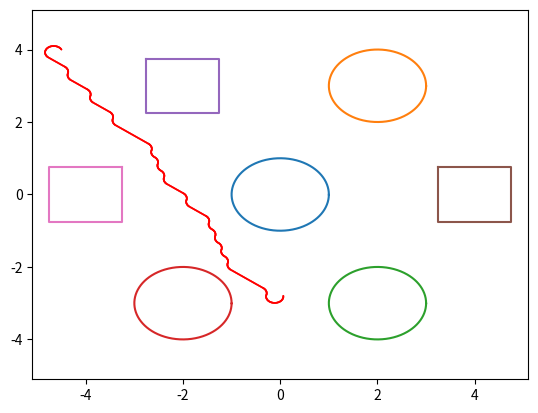

Recreate this plot in Python.
import math
import numpy as np
from heapq import heappush, heappop
import time
import matplotlib.pyplot as plt
import argparse

class Obstacle():
    def __init__(self, width = 10, height = 10, r = 1, c = 1, threshold=0.01, 
            thetaStep = 30, actions=None, wheelLength = 1, 
            wheelRadius = 1):
        self.threshold = threshold #### Resolution
        self.W = int(width/threshold) +1
        self.H = int(height/threshold) +1
        self.r = r
        self.c = c
        self.thetaStep = thetaStep
        ### all angles and cost and selfID
        ### Fourth dimention [ cost , x , y , theta ] -- of parent
        # self.explored = np.zeros([self.H, self.W, 360//thetaStep, 4])
        self.explored = np.zeros([self.H, self.W, 4])
        self.actionIndexMatrix = np.zeros([self.H, self.W])
        ### [ startX , startY , endX , endY ]
        self.plotData_X = []
        self.plotData_Y = []
        self.plotData_A = []
        self.plotData_U = []
        self.plotData_V = []
        self.whcihAction = []
        plt.ion()
        self.fig, self.ax = plt.subplots()
        self.plotSpace()
        self.actions = actions
        self.wheelRadius = wheelRadius
        self.wheelLength = wheelLength
        

    # def plotCurve(self, node, parentNode):

    def plotSpace(self):
        centX, centY, radii = 0,0,1
        circle_1_X = [centX+radii*math.cos(i) for i in np.arange(0,2*3.14,0.01)]
        circle_1_Y = [centY+radii*math.sin(i) for i in np.arange(0,2*3.14,0.01)]
        centX, centY, radii = 2,3,1
        circle_2_X = [centX+radii*math.cos(i) for i in np.arange(0,2*3.14,0.01)]
        circle_2_Y = [centY+radii*math.sin(i) for i in np.arange(0,2*3.14,0.01)]
        centX, centY, radii = 2,-3,1
        circle_3_X = [centX+radii*math.cos(i) for i in np.arange(0,2*3.14,0.01)]
        circle_3_Y = [centY+radii*math.sin(i) for i in np.arange(0,2*3.14,0.01)]
        centX, centY, radii = -2,-3,1
        circle_4_X = [centX+radii*math.cos(i) for i in np.arange(0,2*3.14,0.01)]
        circle_4_Y = [centY+radii*math.sin(i) for i in np.arange(0,2*3.14,0.01)]
        square_1_x, square_1_y = [-2.75, -1.25, -1.25, -2.75, -2.75],[ 3.75,  3.75,  2.25,  2.25,  3.75]
        square_2_x, square_2_y = [3.25, 4.75, 4.75, 3.25, 3.25],[ 1.5/2,  1.5/2, -1.5/2, -1.5/2,  1.5/2]
        square_3_x, square_3_y = [-3.25, -4.75, -4.75, -3.25, -3.25],[  1.5/2,   1.5/2,  -1.5/2,  -1.5/2,   1.5/2]
        self.ax.plot(circle_1_X, circle_1_Y)
        self.ax.plot(circle_2_X, circle_2_Y)
        self.ax.plot(circle_3_X, circle_3_Y)
        self.ax.plot(circle_4_X, circle_4_Y)
        self.ax.plot(square_1_x, square_1_y)
        self.ax.plot(square_2_x, square_2_y)
        self.ax.plot(square_3_x, square_3_y)
        self.ax.set_xlim(-10.2/2, 10.2/2)
        self.ax.set_ylim(-10.2/2, 10.2/2)
        # self.checkObstcaleSpace()
        #################
        pass

    ###### Just to plot the obstacle space and confirm the function
    def checkObstcaleSpace(self):
        xx = np.arange(-5,5,0.05)
        yy = np.arange(-5,5,0.05)
        x_ = []
        y_ = []
        for x in xx:
            for y in yy:
                if self.ObsCheck(x,y):
                    x_.append(x)
                    y_.append(y)
        plt.scatter(x_, y_, s=0.1)
        plt.show()
        pass

    def ObsCheck(self, i, j):
        ## i = x-direction
        ## j = y-direction
        ## Returns true if not in obstacle
        ## Returns false if in obstacle
        # Check all the obstacles
        if self.checkBoundary(i,j):
            return False
        elif self.checkInCircle(i, j, (0,0), 1):
            return False
        elif self.checkInCircle(i, j, (2,3), 1):
            return False
        elif self.checkInCircle(i, j, (2,-3), 1):
            return False
        elif self.checkInCircle(i, j, (-2,-3), 1):
            return False   
        elif self.checkInSquare(i, j, 3.25, 4.75, 0.75, -0.75):
            return False
        elif self.checkInSquare(i, j, -4.75, -3.25, 0.75, -0.75):
            return False
        elif self.checkInSquare(i, j, -2.75, -1.25, 3.75, 2.25):
            return False
        else:
            return True

    def checkInSquare(self, i, j, left, right, top, bottom):
        l = left - self.r - self.c
        r = right + self.r + self.c
        t = top + self.r + self.c
        b = bottom - self.r - self.c
        if (i<r and i>l and j<t and j>b):
            return True
        else:
            return False

    def checkInCircle(self, i, j, center, radius):
        ## i = x-direction
        ## j = y-direction
        center_x, center_y = center[0], center[1]
        if ((i - center_x) ** 2 + (j - center_y) ** 2) <= (radius + self.r + self.c) ** 2:
            return True
        else:
            return False

    def checkInQuad(self, i, j, vertex1, vertex2, vertex3, vertex4):
        x1, y1 = vertex1[0], vertex1[1]
        x2, y2 = vertex2[0], vertex2[1]
        x3, y3 = vertex3[0], vertex3[1]
        x4, y4 = vertex4[0], vertex4[1]
        if (i>x1 and i<=x2) and (j>=y1 and j<=y2):
            return True
        return False

    def checkBoundary(self,i,j):
        # print(i,j)
        if i < (5 - self.r - self.c) and i > (-5 + self.r + self.c) and j < (5 - self.r - self.c) and j > (-5+self.r + self.c):
            # print("In")
            return False
        return True

    def getMatrixIndices(self, node):
        x,y,a = node[1], node[2], node[3]
        shiftx, shifty = 5,-5
        x += shiftx
        y = abs(shifty + y)
        ### i , j , k ----- height , width , angle
        i = int(round(y/self.threshold))
        j = int(round(x/self.threshold))
        k = int(round(a/self.thetaStep))
        return i,j,k

    def checkVisited(self, node):
        #### node = [ cost , x , y , angle ]
        # checkPosX = int(round(node[1]/self.threshold))
        # checkPosY = int(round(node[2]/self.threshold))
        # checkPosA = int(node[3])
        # print(node[1], node[2])
        # print(checkPosX, checkPosY)
        i,j,k = self.getMatrixIndices(node)
        # print(self.explored.shape)
        # print(i,j,k)
        if self.explored[i, j, 3] != 0:
            return True ##### Yes...it is visited
        else:
            return False ##### Not visited

    def discret(self,node):
        # checkPosX = int(round(node[1]/self.threshold))
        # checkPosY = int(round(node[2]/self.threshold))
        # checkPosA = int(node[3])
        i,j,k = self.getMatrixIndices(node)
        return [node[0], i, j, k]

    def findVisited(self, node):
        # checkPosX = int(round(node[1]/self.threshold))
        # checkPosY = int(round(node[2]/self.threshold))
        # checkPosA = int(node[3])*dt 
        # print(checkPosX, checkPosY, checkPosA)
        i,j,k = self.getMatrixIndices(node)
        return self.explored[i, j, :], self.actionIndexMatrix[i,j]

    def addVisited(self, node, parentNode, actionIndex):
        # checkPosX = int(round(node[1]/self.threshold))
        # checkPosY = int(round(node[2]/self.threshold))
        # checkPosA = int(node[3])
        i,j,k = self.getMatrixIndices(node)
        self.plotData_X.append(parentNode[1])
        self.plotData_Y.append(parentNode[2])
        self.plotData_A.append(parentNode[3])
        # self.plotData_U.append(node[1] - parentNode[1]) 
        # self.plotData_V.append(node[2] - parentNode[2])
        self.whcihAction.append(actionIndex)
        # self.ax.scatter(node[1], node[2])
        # plt.pause(0.0001)
        # self.explored[checkPosX, checkPosY, checkPosA, 3] = newCost
        self.explored[i, j, :] = np.array(parentNode)
        self.actionIndexMatrix[i,j] = actionIndex
        return

    # def plotAll(self):

    def plotPath(self, path, trackIndex):
        print(len(trackIndex), len(path))
        for i in range(len(path)):
            Xi = path[i][1]
            Yi = path[i][2]
            Thetai = path[i][3]
            actionIndex = int(trackIndex[i])
            UL, UR = self.actions[actionIndex][0], self.actions[actionIndex][1]
            self.plotCurve(Xi, Yi, Thetai, UL, UR, color="red", lw=1.2)
            plt.pause(0.0001)
        pass

    def explorationPlot(self):
        for i in range(len(self.plotData_X)):
            Xi = self.plotData_X[i]
            Yi = self.plotData_Y[i]
            Thetai = self.plotData_A[i]
            actionIndex = self.whcihAction[i]
            UL, UR = self.actions[actionIndex][0], self.actions[actionIndex][1]
            self.plotCurve(Xi, Yi, Thetai, UL, UR)
            if i%50==0:
                plt.pause(0.0001)
        pass

    def plotCurve(self, Xi, Yi, Thetai, UL, UR,color="blue",lw=0.5):
        r = self.wheelRadius
        L = self.wheelLength
        t = 0
        dt = 0.1
        Xn = Xi
        Yn = Yi
        Thetan = 3.14 * Thetai / 180
        while t<1:
            t = t + dt
            Xs = Xn
            Ys = Yn
            Xn += 0.5 * r * (UL + UR) * math.cos(Thetan) * dt
            Yn += 0.5 * r * (UL + UR) * math.sin(Thetan) * dt
            Thetan += (r / L) * (UR - UL) * dt
            self.ax.plot([Xs, Xn], [Ys, Yn], color=color, linewidth=lw)

class pathFinder():
    def __init__(self, initial, goal, thetaStep = 30, stepSize = 1, goalThreshold = 0.1,
        width = 10, height = 10, threshold = 0.5, r = 0.1, c = 0.1, wheelLength = 0.038, Ur=2,Ul=2, wheelRadius=2,
        dt=0.1, dtheta=0):
        self.initial = initial
        self.goal = goal
        ##### node = [ x , y , angle , cost ]
        self.nodeData = []
        ##### [ cost , selfID , parentID ]
        ##### selfID and parentID are index in nodeData
        ##### [ cost , x , y , angle ]
        self.Data = []
        self.allData = []
        self.thetaStep = thetaStep
        self.dt=dt
        self.dtheta=dtheta
        self.wheelRadius=wheelRadius
        self.wheelLength=wheelLength
        self.Ur=Ur
        self.Ul=Ul
        self.stepSize = stepSize
        self.goalThreshold = goalThreshold
        self.path = []
        self.trackIndex = []
        self.goalReach = False
        self.actions = [[0, self.Ur],
                   [self.Ul, 0],
                   [0, self.Ul],
                   [self.Ur, 0],
                   [self.Ul, self.Ur],
                   [self.Ur, self.Ul],
                   [self.Ur, self.Ur],
                   [self.Ul, self.Ul]]
        self.actionSet = []
        self.obstacle = Obstacle(width, height, r = r, c = c, threshold=threshold, 
            actions=self.actions, wheelLength = self.wheelLength, 
            wheelRadius = self.wheelRadius)
        
    def setActions(self, presentNode):
        self.actionSet = []
        index = 0
        for action in self.actions:
            t = 0
            dt = 0.1
            x, y, angle = presentNode[1], presentNode[2], presentNode[3]
            angle = 3.14*angle/180.0 
            costToCome = 0
            while(t<1):
                t = t+dt
                xnew = 0.5*(self.wheelRadius)*(action[0]+action[1])*math.cos(angle)*dt
                ynew = 0.5*(self.wheelRadius)*(action[0]+action[1])*math.sin(angle)*dt
                x += xnew       
                y += ynew      
                angle += (self.wheelRadius/self.wheelLength)*(action[1]-action[0])*dt              
                # costToCome = math.sqrt((x-presentNode[0])**2+(presentNode[1]-y)**2)
                costToCome += math.sqrt(xnew**2 + ynew**2)
            angle = 180 * (angle) / 3.14
            self.actionSet.append([x, y, angle, costToCome, index])
            index += 1
        # ll = [print(l) for l in self.actionSet] 
        return

    def initialCheck(self):
    #writing the condition for the case when start or goal node are defined in an obstacle
        # if (self.obstacle(initial[0],initial[1])==False or (self.obstacle(goal[0],goal[1])==False)):
        if not self.obstacle.ObsCheck(self.goal[0], self.goal[1]):
            print("Goal in obstacle field")
            return False
        elif not self.obstacle.ObsCheck(self.initial[0], self.goal[1]):
            print("Initial position in obstacle field")
            return False
        else:
            # heappush(self.Data, [0,0,0])
            cost = math.sqrt((self.initial[0] - self.goal[0])**2 + (self.initial[1] - self.goal[1])**2)
            heappush(self.Data, [cost, self.initial[0], self.initial[1], self.initial[2], 0])
            # self.allData([0,0,0])
            self.nodeData.append([self.initial[0], self.initial[1], self.initial[2], 0])
            return True

    def heuristics(self, current): #defining heuristic function as euclidian distance between current node and goal
        h = math.sqrt((current[1] - self.goal[0])**2 + (current[2] - self.goal[1])**2)
        # h = math.sqrt((current[0] - self.goal[0])**2 + (current[1] - self.goal[1])**2 + (current[2] - self.goal[2])**2)
        return h

    def goalReached(self, current):  # function to check if the explored point is inside threshold area around the goal or not
        x, y = current[1], current[2]
        # print(x,y)
        # print(self.goal)
        # ((x - goal[0])**2 + (y - goal[1])**2 <= (self.goalThreshold)**2) and (abs(self.goal[2] - current[2]) <= angleThreshold):
        if (x - self.goal[0])**2 + (y - self.goal[1])**2 <= (self.goalThreshold)**2:
            # print((x - self.goal[0])**2 + (y - self.goal[1])**2)
            # print((self.goalThreshold)**2)
            return True
        else:
            return False

    def trackBack(self, presentNode):
        track = []
        trackIndex = []
        currentNode = presentNode[:4]
        # track.append(self.goal)
        track.append(currentNode)
        trackIndex.append(0)
        while currentNode[1:] != self.initial:
            # print(1)
            l, ind = self.obstacle.findVisited(currentNode)
            currentNode = list(l)
            # print(currentNode)
            track.append(currentNode)
            trackIndex.append(ind)
        print("-------------------")
        print("Trackback")
        # print(track)
        track.reverse()
        trackIndex.reverse()
        return track, trackIndex

    def findPath(self):
        counter = 0
        if self.initialCheck():
            while len(self.Data)>0:
                counter+=1
                if counter%1000==0:
                    print(counter)
                presentNode = heappop(self.Data)
                # print("Popped from queue")
                # print(presentNode)
                previousCost, previousCostToCome = presentNode[0], presentNode[4]
                if self.goalReached(presentNode):
                    self.goalReach = True
                    print(" Goal Reached ")
                    # print(presentNode)
                    # self.obstacle.addVisited(presentNode)
                    self.path, self.trackIndex = self.trackBack(presentNode)
                    # print(self.path)
                    # self.obstacle.explorationPlot()
                    self.obstacle.plotPath(self.path, self.trackIndex)
                    return
                self.setActions(presentNode)
                for action in self.actionSet:
                    ##### node = [ x , y , angle , cost]
                    ##### Data = [ cost , selfID , parentID ]
                    newNodeX = action[0]
                    newNodeY = action[1]
                    newNodeA = action[2]
                    newNode = [0, newNodeX, newNodeY, newNodeA, 0]
                    newCostToCome = previousCostToCome + action[3]
                    newNode[4] = newCostToCome
                    costToGo = self.heuristics(newNode)
                    # newNode[0] = newCost
                    # print("Found a new node " + str(newNode))
                    # print(presentNode , newNode)
                    if self.obstacle.ObsCheck(newNodeX, newNodeY):
                        if not self.obstacle.checkVisited(newNode):
                            ##### Node is not visited so add to data
                            presentNode[0] = newCostToCome
                            self.obstacle.addVisited(newNode, presentNode[:4], action[4])
                            newNode[0] = newCostToCome + costToGo
                            heappush(self.Data, newNode)
                            # print("Added to queue")
                            # print(newNode)
                        else: #### Node is visited so check previous cost
                            previousVisited,_ = self.obstacle.findVisited(newNode)
                            previousCost = previousVisited[0]
                            # print("visited")
                            if previousCost > newCostToCome:
                                presentNode[0] = newCostToCome
                                self.obstacle.addVisited(newNode, presentNode[:4], action[4])
                                # print("Low cost")
        print("Could not reach goal..") 
        return

if __name__ == '__main__':
	Parser = argparse.ArgumentParser()
	Parser.add_argument('--Start', default="[-4.5, 4, 120]", help='Give inital point')
	Parser.add_argument('--End', default="[0, -3, 0]", help='Give final point')
	Parser.add_argument('--RobotRadius', default=0.01, help='Give robot radius')
	Parser.add_argument('--Clearance', default=0.01, help='Give robot clearance')
	Parser.add_argument('--ShowAnimation', default=1, help='1 if want to show animation else 0')
	Parser.add_argument('--Framerate', default=30, help='Will show next step after this many steps. Made for fast viewing')
	Parser.add_argument('--thetaStep', default=30, help='Possibilities of action for angle')
	Parser.add_argument('--StepSize', default=2, help='Step size')
	Parser.add_argument('--Threshold', default=0.01, help='Threshold value for appriximation')
	Parser.add_argument('--GoalThreshold', default=0.1, help='Circle radius for goal point')
	Parser.add_argument('--WheelRadius', default=0.038, help='Radius of the robot wheel in meters')
	Parser.add_argument('--WheelLength', default=0.354, help='Distance between two wheels')
	Parser.add_argument('--LeftRPM', default=10, help='RPM of left wheel')
	Parser.add_argument('--RightRPM', default=10, help='RPM of right wheel')

	Args = Parser.parse_args()

	Args = Parser.parse_args()

	start = Args.Start
	end = Args.End
	r = int(Args.RobotRadius)
	c = int(Args.Clearance)
	animation = int(Args.ShowAnimation)
	framerate = int(Args.Framerate)
	StepSize = int(Args.StepSize)
	Threshold = float(Args.Threshold)
	GoalThreshold = float(Args.GoalThreshold)

	initial = [float(i) for i in start[1:-1].split(',')]
	goal = [float(i) for i in end[1:-1].split(',')] 

	wheelLength = float(Args.WheelLength) 
	Ur = float(Args.RightRPM)
	Ul = float(Args.LeftRPM) 
	wheelRadius = float(Args.   WheelRadius)

	solver = pathFinder(initial, goal, stepSize=StepSize,
	    goalThreshold = GoalThreshold, width = 10, height = 10, threshold = Threshold,
	    r=r, c=c, wheelLength = wheelLength, Ur = Ur, Ul = Ul, wheelRadius = wheelRadius)
	solver.findPath()
	# solver.obstacle.plotSpace()
